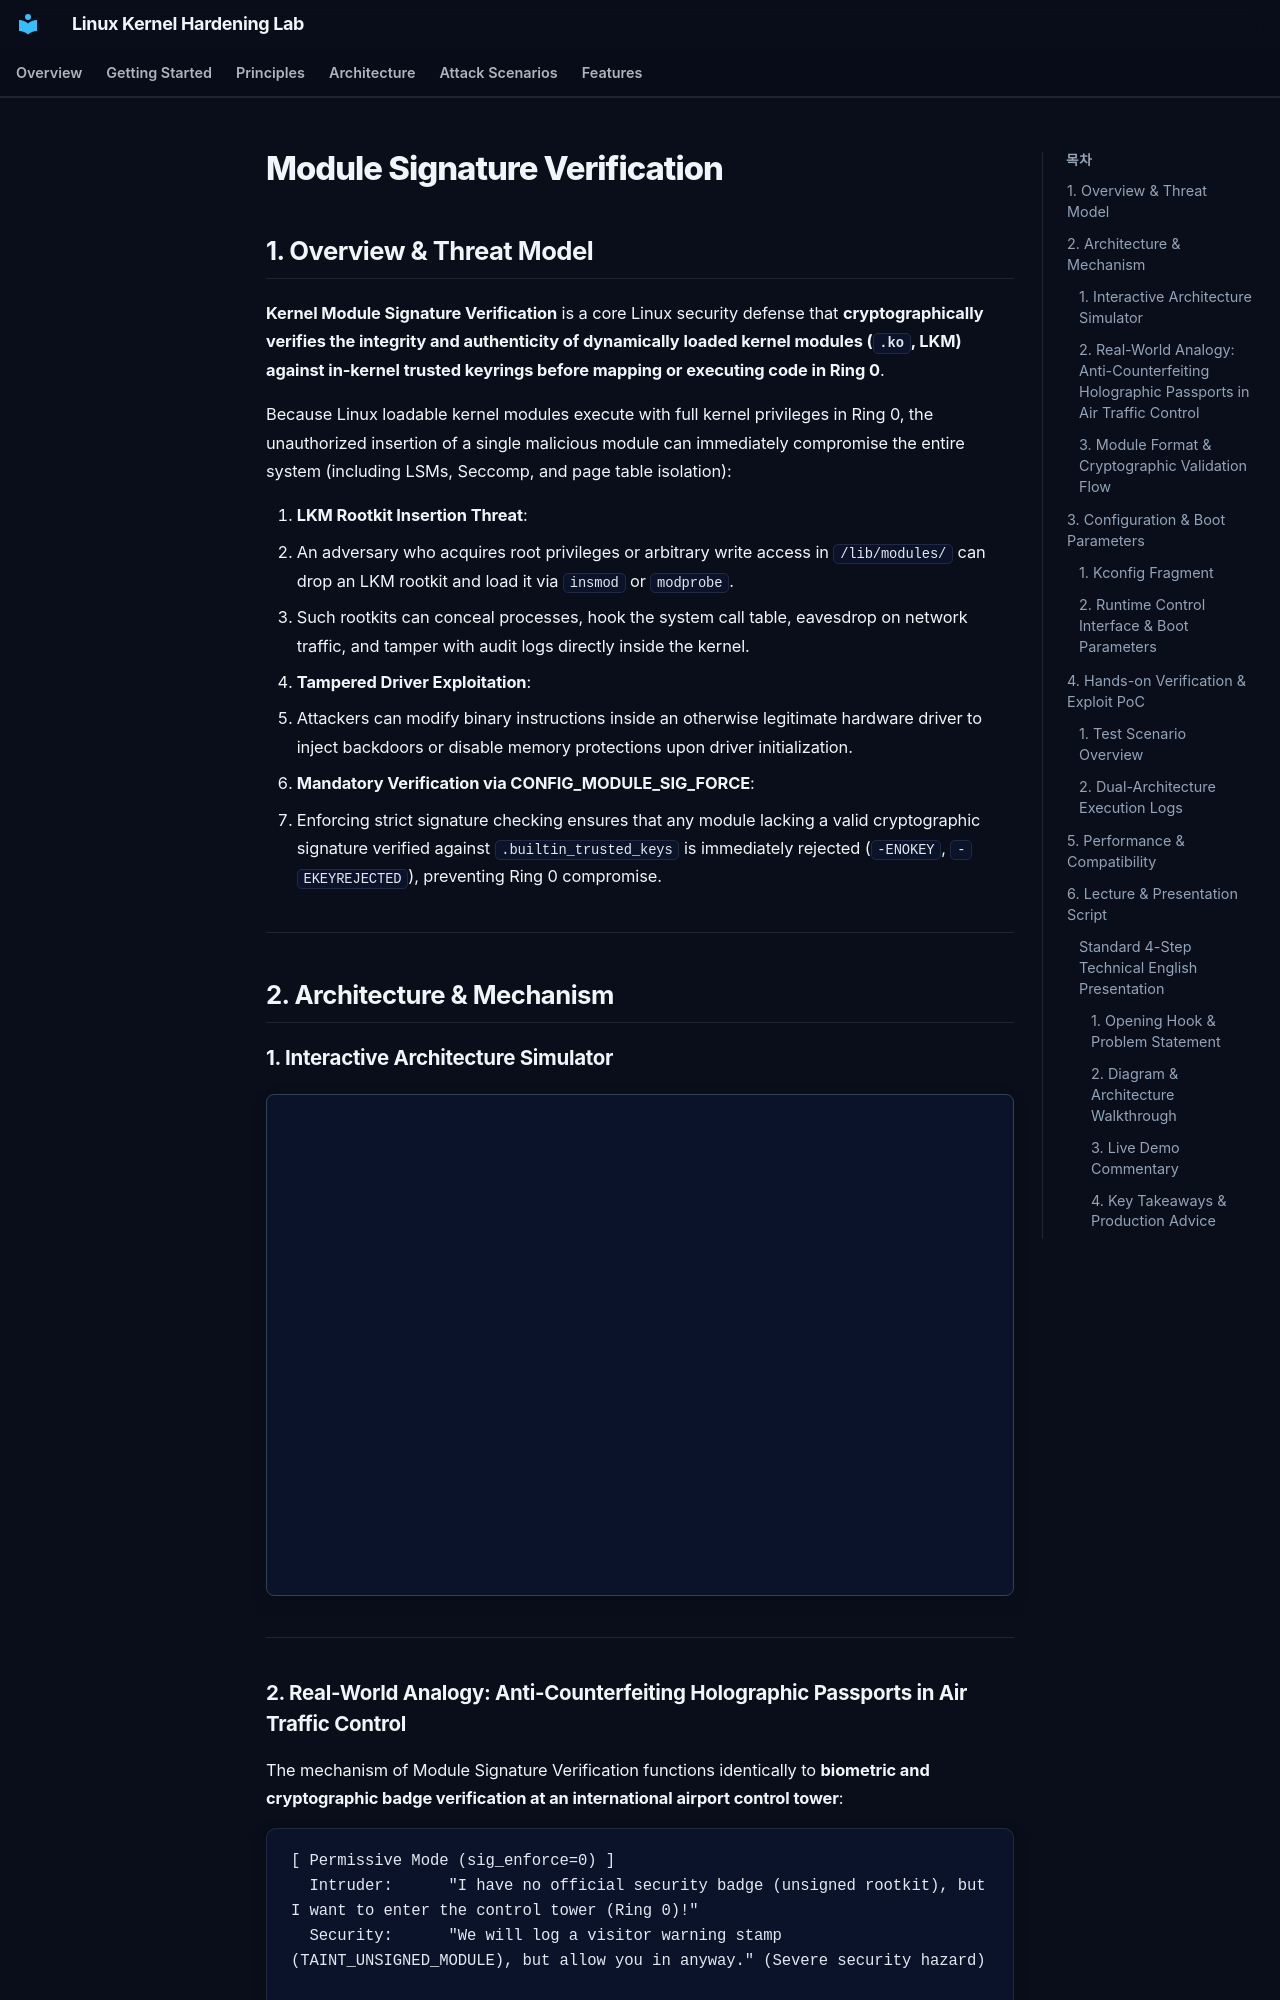

repository: auking45/linux-kernel-hardening-lab · page: en/features/34-module-sig/index.html · generator: mkdocs

# Module Signature Verification

## 1. Overview & Threat Model

**Kernel Module Signature Verification** is a core Linux security defense that **cryptographically verifies the integrity and authenticity of dynamically loaded kernel modules (`.ko`, LKM) against in-kernel trusted keyrings before mapping or executing code in Ring 0**.

Because Linux loadable kernel modules execute with full kernel privileges in Ring 0, the unauthorized insertion of a single malicious module can immediately compromise the entire system (including LSMs, Seccomp, and page table isolation):

1. **LKM Rootkit Insertion Threat**:
   - An adversary who acquires root privileges or arbitrary write access in `/lib/modules/` can drop an LKM rootkit and load it via `insmod` or `modprobe`.
   - Such rootkits can conceal processes, hook the system call table, eavesdrop on network traffic, and tamper with audit logs directly inside the kernel.
2. **Tampered Driver Exploitation**:
   - Attackers can modify binary instructions inside an otherwise legitimate hardware driver to inject backdoors or disable memory protections upon driver initialization.
3. **Mandatory Verification via CONFIG_MODULE_SIG_FORCE**:
   - Enforcing strict signature checking ensures that any module lacking a valid cryptographic signature verified against `.builtin_trusted_keys` is immediately rejected (`-ENOKEY`, `-EKEYREJECTED`), preventing Ring 0 compromise.

---

## 2. Architecture & Mechanism

### 1. Interactive Architecture Simulator

<div class="archify-container" style="margin: 20px 0; border: 1px solid var(--border-color, #334155); border-radius: 8px; overflow: hidden;">
  <iframe
    src="../../assets/diagrams/module-sig/architecture.html"
    width="100%"
    height="500px"
    style="border: none; display: block;"
    loading="lazy"
  ></iframe>
</div>

---

### 2. Real-World Analogy: Anti-Counterfeiting Holographic Passports in Air Traffic Control

The mechanism of Module Signature Verification functions identically to **biometric and cryptographic badge verification at an international airport control tower**:

```
[ Permissive Mode (sig_enforce=0) ]
  Intruder:      "I have no official security badge (unsigned rootkit), but I want to enter the control tower (Ring 0)!"
  Security:      "We will log a visitor warning stamp (TAINT_UNSIGNED_MODULE), but allow you in anyway." (Severe security hazard)

[ Enforced Mode (CONFIG_MODULE_SIG_FORCE=y / sig_enforce=1) ]
  Intruder:      "Attempts to enter the control tower with an unsigned or forged badge!"
  Security Gate: "Verifying badge against the National Security Cryptographic Keyring (.builtin_trusted_keys)!"
  Decision 1:    "No cryptographic signature block detected -> Rejected with -ENOKEY! Badge shredded!"
  Decision 2:    "Signature present but payload hash mismatch -> Rejected with -EKEYREJECTED! Entry denied!"
  Outcome:       "Only certified personnel bearing genuine, tamper-proof credentials enter Ring 0."
```

---
